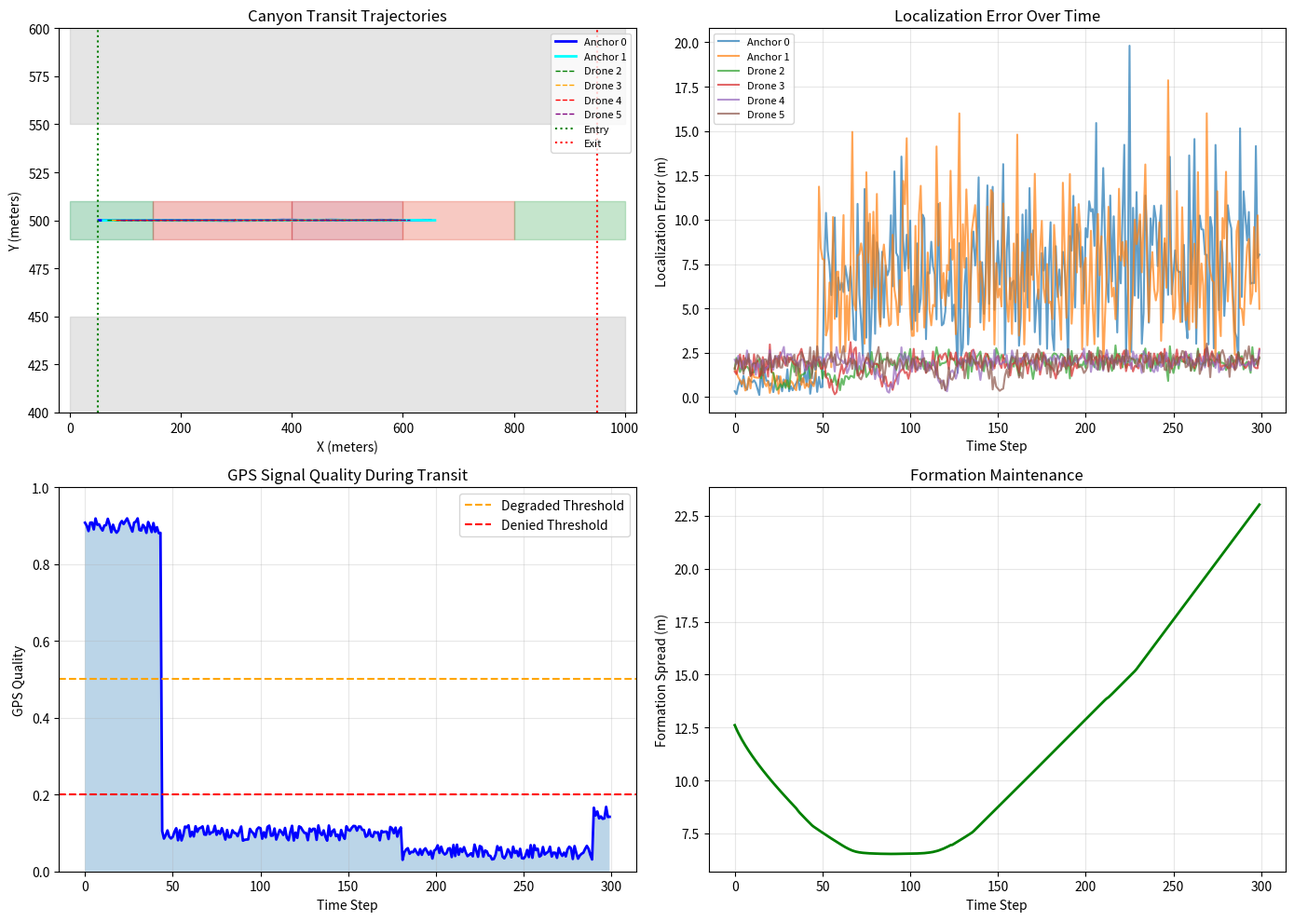

Write the Python code that produced this figure. (Note: this script raises an exception after producing the figure.)
"""
GPS-Denied Navigation Case Study
Demonstrates cooperative re-localization using relay nodes in urban canyons.
"""

import numpy as np
import matplotlib.pyplot as plt
from dataclasses import dataclass, field
from typing import List, Tuple, Dict
import json


@dataclass
class RelayNode:
    """GPS relay node for cooperative localization."""
    id: int
    pos: np.ndarray
    gps_quality: float = 1.0
    is_anchor: bool = False
    range_measurements: Dict[int, float] = field(default_factory=dict)
    

class GPSDeniedNavigationStudy:
    """
    Case Study: Cooperative Navigation Through GPS-Denied Urban Canyons
    
    Demonstrates:
    - GPS relay node positioning
    - Cooperative ranging for localization
    - Formation maintenance without GPS
    - Graceful degradation
    """
    
    def __init__(self, num_drones: int = 6):
        self.num_drones = num_drones
        
        # Canyon geometry
        self.canyon_entry = np.array([50, 500, 30])
        self.canyon_exit = np.array([950, 500, 30])
        self.canyon_width = 50
        
        # GPS quality along canyon
        self.gps_profile = [
            (0, 150, 0.9),      # Entry - good GPS
            (150, 400, 0.1),   # Deep canyon - very poor
            (400, 600, 0.05),  # Deepest - near zero
            (600, 800, 0.15),  # Recovery zone
            (800, 1000, 0.85)  # Exit - good GPS
        ]
        
        self.drones: List[RelayNode] = []
        
    def setup_scenario(self):
        """Initialize swarm with relay configuration."""
        # Assign roles: first 2 are anchors (GPS relay), rest are followers
        for i in range(self.num_drones):
            start_offset = np.array([i * 8, 0, i * 3])
            drone = RelayNode(
                id=i,
                pos=self.canyon_entry + start_offset,
                is_anchor=(i < 2)  # First 2 drones are anchors
            )
            self.drones.append(drone)
            
    def get_gps_quality(self, x: float) -> float:
        """Get GPS quality based on x-position."""
        for start, end, quality in self.gps_profile:
            if start <= x <= end:
                return quality + np.random.uniform(-0.02, 0.02)
        return 0.9
    
    def measure_ranges(self):
        """Simulate UWB/acoustic range measurements between drones."""
        for d in self.drones:
            d.range_measurements = {}
            for other in self.drones:
                if d.id != other.id:
                    true_dist = np.linalg.norm(d.pos - other.pos)
                    # Add measurement noise
                    noise = np.random.normal(0, 0.5)  # 0.5m std dev
                    d.range_measurements[other.id] = true_dist + noise
                    
    def cooperative_localization(self, drone: RelayNode) -> np.ndarray:
        """Estimate position using cooperative ranging."""
        if drone.is_anchor:
            # Anchors use their GPS (with noise based on quality)
            gps_q = self.get_gps_quality(drone.pos[0])
            noise = np.random.normal(0, (1.0 - gps_q) * 5.0, 3)
            return drone.pos + noise
            
        # Non-anchors use multilateration from anchors
        anchor_positions = []
        ranges = []
        
        for other in self.drones:
            if other.is_anchor and other.id in drone.range_measurements:
                anchor_positions.append(other.pos.copy())
                ranges.append(drone.range_measurements[other.id])
                
        if len(anchor_positions) < 2:
            # Not enough anchors - use dead reckoning
            return drone.pos + np.random.normal(0, 3.0, 3)
            
        # Simple weighted average based on range (simplified multilateration)
        weights = [1.0 / (r + 1.0) for r in ranges]
        weight_sum = sum(weights)
        
        estimated_pos = np.zeros(3)
        for pos, w, r in zip(anchor_positions, weights, ranges):
            # Move from anchor position toward estimated range
            direction = drone.pos - pos
            dist = np.linalg.norm(direction)
            if dist > 0:
                direction = direction / dist
            estimated_pos += w * (pos + direction * r)
            
        return estimated_pos / weight_sum
    
    def run_simulation(self, steps: int = 300) -> Dict:
        """Run canyon transit simulation."""
        self.setup_scenario()
        np.random.seed(42)
        
        dt = 0.5
        target = self.canyon_exit.copy()
        
        results = {
            'paths': [[] for _ in self.drones],
            'localization_errors': [[] for _ in self.drones],
            'gps_qualities': [],
            'formation_errors': [],
            'anchor_separations': []
        }
        
        for t in range(steps):
            # Measure ranges
            self.measure_ranges()
            
            # Average GPS quality at current swarm position
            avg_x = np.mean([d.pos[0] for d in self.drones])
            avg_gps = self.get_gps_quality(avg_x)
            results['gps_qualities'].append(avg_gps)
            
            # Update each drone
            for d in self.drones:
                # Get localization estimate
                d.gps_quality = self.get_gps_quality(d.pos[0])
                estimated_pos = self.cooperative_localization(d)
                
                # Compute localization error
                error = np.linalg.norm(estimated_pos - d.pos)
                results['localization_errors'][d.id].append(error)
                
                # Navigation toward target
                to_target = target - estimated_pos
                dist = np.linalg.norm(to_target)
                
                if dist > 10:
                    direction = to_target / dist
                    
                    # Anchors lead, followers maintain formation
                    if d.is_anchor:
                        speed = 4.0
                    else:
                        # Formation keeping: stay near centroid
                        centroid = np.mean([dr.pos for dr in self.drones], axis=0)
                        to_centroid = centroid - d.pos
                        direction = 0.7 * direction + 0.3 * to_centroid / (np.linalg.norm(to_centroid) + 1e-6)
                        direction = direction / (np.linalg.norm(direction) + 1e-6)
                        speed = 3.5
                        
                    d.pos = d.pos + direction * speed * dt
                    
                results['paths'][d.id].append(d.pos.copy())
                
            # Formation error (spread from centroid)
            centroid = np.mean([d.pos for d in self.drones], axis=0)
            formation_error = np.mean([np.linalg.norm(d.pos - centroid) for d in self.drones])
            results['formation_errors'].append(formation_error)
            
            # Anchor separation (for relay coverage)
            anchors = [d for d in self.drones if d.is_anchor]
            if len(anchors) >= 2:
                anchor_sep = np.linalg.norm(anchors[0].pos - anchors[1].pos)
                results['anchor_separations'].append(anchor_sep)
                
        # Summary
        results['summary'] = {
            'avg_localization_error': np.mean([np.mean(e) for e in results['localization_errors']]),
            'max_localization_error': np.max([np.max(e) for e in results['localization_errors']]),
            'avg_formation_error': np.mean(results['formation_errors']),
            'min_gps_quality': min(results['gps_qualities']),
            'mission_complete': all(np.linalg.norm(d.pos - target) < 50 for d in self.drones)
        }
        
        return results
    
    def visualize_results(self, results: Dict, filename: str = "gps_denied_navigation.png"):
        """Generate visualization."""
        fig, axes = plt.subplots(2, 2, figsize=(14, 10))
        
        # Plot 1: Drone paths through canyon
        ax = axes[0, 0]
        
        # Draw canyon walls
        ax.fill_between([0, 1000], [450, 450], [0, 0], color='gray', alpha=0.2)
        ax.fill_between([0, 1000], [550, 550], [1000, 1000], color='gray', alpha=0.2)
        
        # Draw GPS quality gradient
        for start, end, quality in self.gps_profile:
            color = plt.cm.RdYlGn(quality)
            ax.axvspan(start, end, ymin=0.45, ymax=0.55, color=color, alpha=0.3)
            
        # Draw paths
        colors = ['blue', 'cyan', 'green', 'orange', 'red', 'purple']
        for i, (path, color) in enumerate(zip(results['paths'], colors)):
            if path:
                path_arr = np.array(path)
                label = f'Anchor {i}' if i < 2 else f'Drone {i}'
                linestyle = '-' if i < 2 else '--'
                ax.plot(path_arr[:, 0], path_arr[:, 1], color=color, 
                       linewidth=2 if i < 2 else 1, label=label, linestyle=linestyle)
                       
        ax.axvline(50, color='green', linestyle=':', label='Entry')
        ax.axvline(950, color='red', linestyle=':', label='Exit')
        
        ax.set_xlabel('X (meters)')
        ax.set_ylabel('Y (meters)')
        ax.set_title('Canyon Transit Trajectories')
        ax.legend(loc='upper right', fontsize=8)
        ax.set_xlim(-20, 1020)
        ax.set_ylim(400, 600)
        
        # Plot 2: Localization error over time
        ax2 = axes[0, 1]
        
        for i, errors in enumerate(results['localization_errors']):
            label = f'Anchor {i}' if i < 2 else f'Drone {i}'
            ax2.plot(errors, label=label, alpha=0.7)
            
        ax2.set_xlabel('Time Step')
        ax2.set_ylabel('Localization Error (m)')
        ax2.set_title('Localization Error Over Time')
        ax2.legend(fontsize=8)
        ax2.grid(True, alpha=0.3)
        
        # Plot 3: GPS quality profile
        ax3 = axes[1, 0]
        
        ax3.plot(results['gps_qualities'], 'b-', linewidth=2)
        ax3.fill_between(range(len(results['gps_qualities'])), 
                         results['gps_qualities'], alpha=0.3)
        ax3.axhline(0.5, color='orange', linestyle='--', label='Degraded Threshold')
        ax3.axhline(0.2, color='red', linestyle='--', label='Denied Threshold')
        
        ax3.set_xlabel('Time Step')
        ax3.set_ylabel('GPS Quality')
        ax3.set_title('GPS Signal Quality During Transit')
        ax3.legend()
        ax3.grid(True, alpha=0.3)
        ax3.set_ylim(0, 1)
        
        # Plot 4: Formation error
        ax4 = axes[1, 1]
        
        ax4.plot(results['formation_errors'], 'g-', linewidth=2)
        ax4.set_xlabel('Time Step')
        ax4.set_ylabel('Formation Spread (m)')
        ax4.set_title('Formation Maintenance')
        ax4.grid(True, alpha=0.3)
        
        plt.tight_layout()
        plt.savefig(filename, dpi=150, bbox_inches='tight')
        plt.close()
        
        return filename


def run_case_study():
    """Execute GPS-denied navigation case study."""
    print("=" * 60)
    print("CASE STUDY: GPS-Denied Urban Canyon Navigation")
    print("=" * 60)
    
    study = GPSDeniedNavigationStudy(num_drones=6)
    
    print("\nSimulating canyon transit...")
    results = study.run_simulation(steps=300)
    
    print("\n" + "=" * 60)
    print("RESULTS")
    print("=" * 60)
    
    summary = results['summary']
    print(f"\nMission Complete: {'Yes' if summary['mission_complete'] else 'No'}")
    print(f"Average Localization Error: {summary['avg_localization_error']:.2f} m")
    print(f"Maximum Localization Error: {summary['max_localization_error']:.2f} m")
    print(f"Average Formation Error: {summary['avg_formation_error']:.2f} m")
    print(f"Minimum GPS Quality Encountered: {summary['min_gps_quality']:.2f}")
    
    print("\nGenerating visualization...")
    study.visualize_results(results, "case_studies/gps_denied_navigation/results/canyon_navigation.png")
    
    with open("case_studies/gps_denied_navigation/results/navigation_results.json", "w") as f:
        json.dump(results['summary'], f, indent=2)
        
    print("\nCase study complete!")
    print("Results saved to case_studies/gps_denied_navigation/results/")
    
    return results


if __name__ == "__main__":
    run_case_study()
